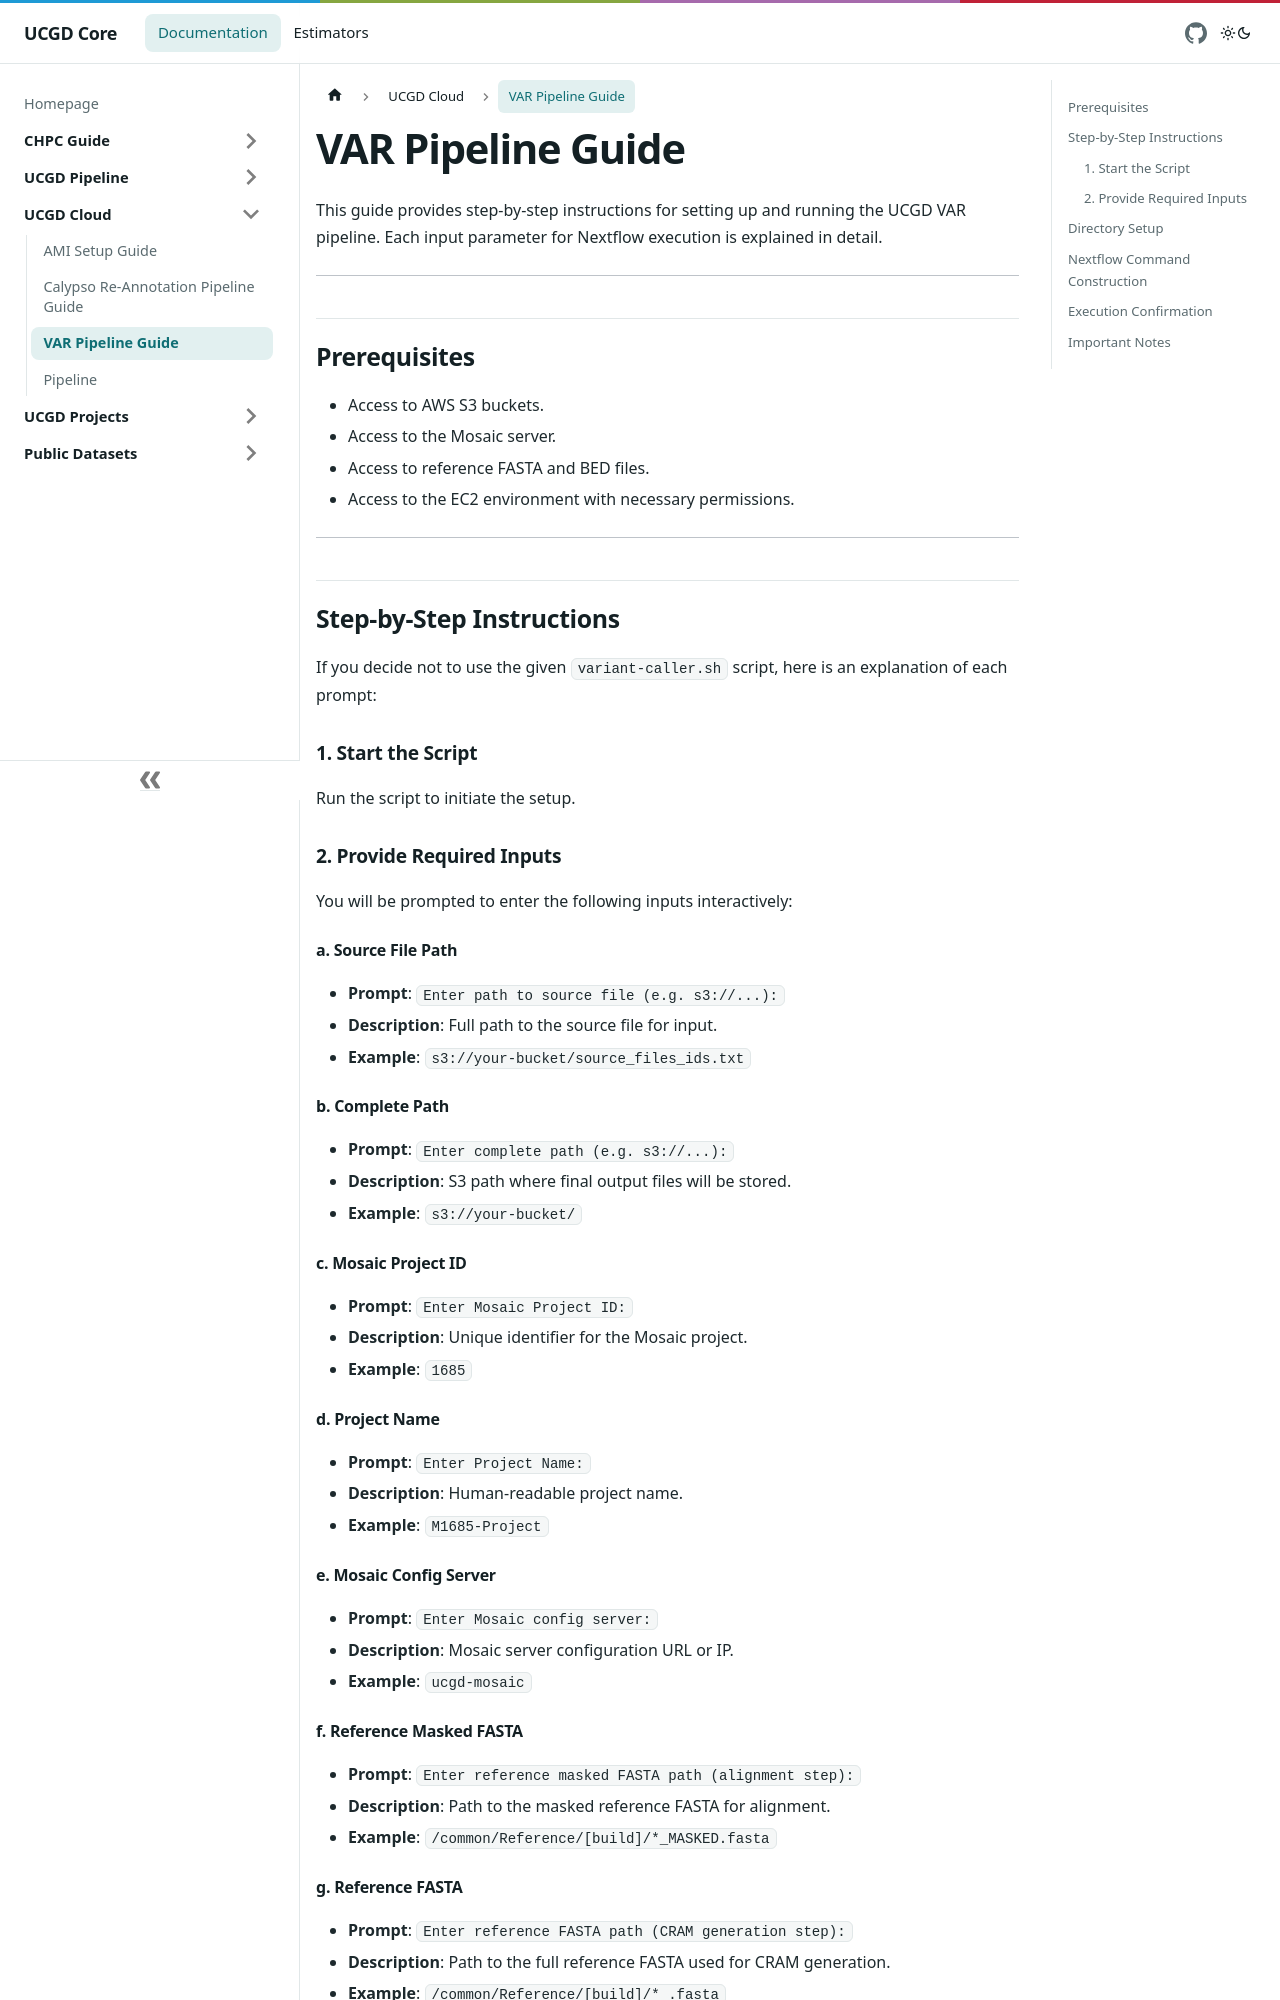

repository: UCGD/Core-Docs · page: docs/UCGD-Cloud/ucgd_var_pipeline_guide/index.html · generator: docusaurus

# VAR Pipeline Guide

This guide provides step-by-step instructions for setting up and running the UCGD VAR pipeline. Each input parameter for Nextflow execution is explained in detail.

---

## Prerequisites

- Access to AWS S3 buckets.
- Access to the Mosaic server.
- Access to reference FASTA and BED files.
- Access to the EC2 environment with necessary permissions.

---

## Step-by-Step Instructions

If you decide not to use the given `variant-caller.sh` script, here is an explanation of each prompt:

### 1. Start the Script

Run the script to initiate the setup.

### 2. Provide Required Inputs

You will be prompted to enter the following inputs interactively:

#### a. **Source File Path**
- **Prompt**: `Enter path to source file (e.g. s3://...):`
- **Description**: Full path to the source file for input.
- **Example**: `s3://your-bucket/source_files_ids.txt`

#### b. **Complete Path**
- **Prompt**: `Enter complete path (e.g. s3://...):`
- **Description**: S3 path where final output files will be stored.
- **Example**: `s3://your-bucket/`

#### c. **Mosaic Project ID**
- **Prompt**: `Enter Mosaic Project ID:`
- **Description**: Unique identifier for the Mosaic project.
- **Example**: `1685`

#### d. **Project Name**
- **Prompt**: `Enter Project Name:`
- **Description**: Human-readable project name.
- **Example**: `M1685-Project`

#### e. **Mosaic Config Server**
- **Prompt**: `Enter Mosaic config server:`
- **Description**: Mosaic server configuration URL or IP.
- **Example**: `ucgd-mosaic`
